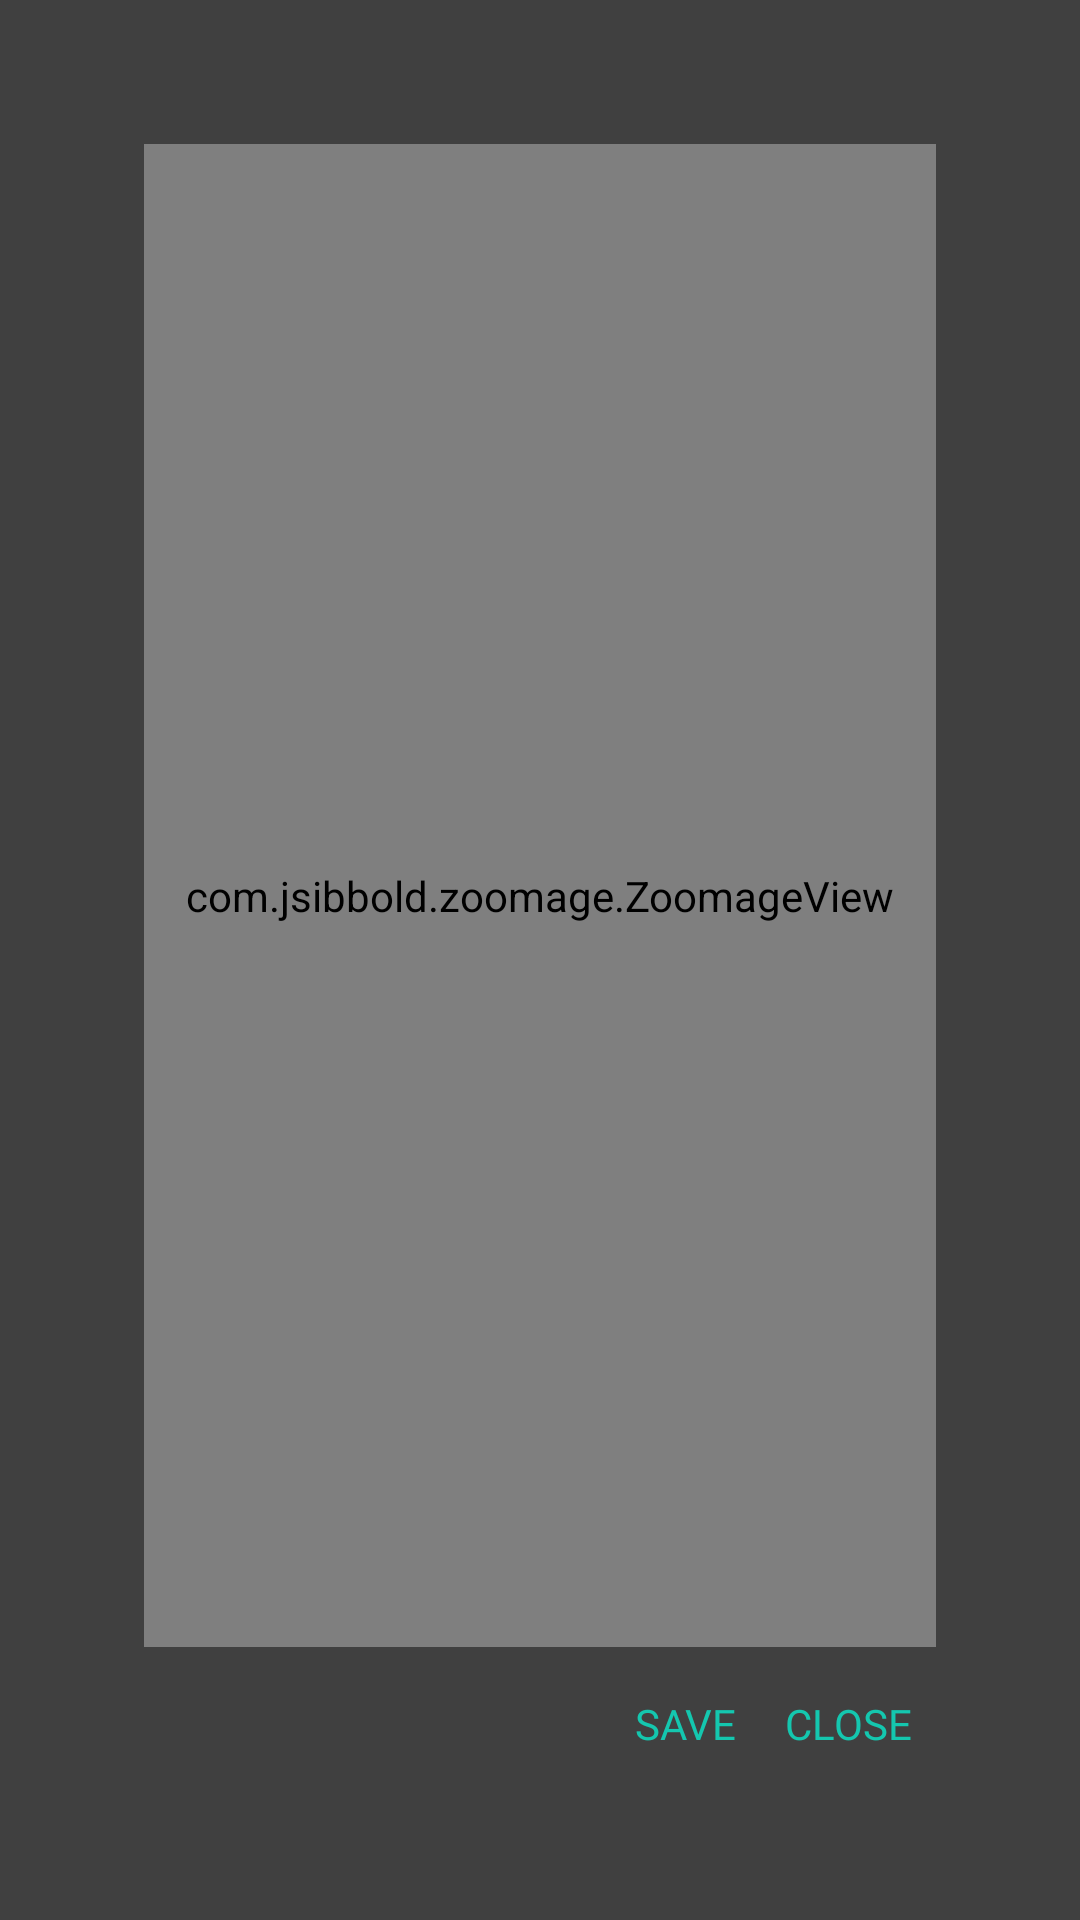

This screen was rendered from an Android layout file. Write that file and the resources it references.
<!-- AndroidManifest.xml: application theme Theme.GrinvaldMADventure -->
<!-- res/layout/photo_view.xml -->
<?xml version="1.0" encoding="utf-8"?>
<androidx.constraintlayout.widget.ConstraintLayout
    xmlns:android="http://schemas.android.com/apk/res/android"
    xmlns:app="http://schemas.android.com/apk/res-auto"
    android:layout_width="match_parent"
    android:layout_height="match_parent"
    android:background="#BF000000">

    <LinearLayout
        android:layout_width="match_parent"
        android:layout_height="0dp"
        android:layout_marginStart="32dp"
        android:layout_marginTop="32dp"
        android:layout_marginEnd="32dp"
        android:layout_marginBottom="32dp"
        android:background="@color/dark"
        android:orientation="vertical"
        android:padding="16dp"
        app:layout_constraintBottom_toBottomOf="parent"
        app:layout_constraintEnd_toEndOf="parent"
        app:layout_constraintStart_toStartOf="parent"
        app:layout_constraintTop_toTopOf="parent">

        <com.jsibbold.zoomage.ZoomageView
            android:id="@+id/iv_image"
            android:layout_width="match_parent"
            android:layout_height="match_parent"
            android:layout_weight="1"
            android:adjustViewBounds="true"
            android:scaleType="centerCrop"
            app:srcCompat="@drawable/ic_launcher_background" />

        <LinearLayout
            android:layout_width="match_parent"
            android:layout_height="wrap_content"
            android:layout_marginTop="8dp"
            android:gravity="right"
            android:layout_weight="0"
            android:orientation="horizontal">

            <TextView
                android:id="@+id/tv_save"
                android:layout_width="wrap_content"
                android:layout_height="wrap_content"
                android:layout_weight="0"
                android:fontFamily="@font/gotham"
                android:padding="8dp"
                android:text="SAVE"
                android:textColor="@color/aqua"
                android:textSize="14sp" />

            <TextView
                android:id="@+id/tv_close"
                android:layout_width="wrap_content"
                android:layout_height="wrap_content"
                android:layout_weight="0"
                android:fontFamily="@font/gotham"
                android:padding="8dp"
                android:text="CLOSE"
                android:textColor="@color/aqua"
                android:textSize="14sp" />
        </LinearLayout>
    </LinearLayout>
</androidx.constraintlayout.widget.ConstraintLayout>
<!-- resources referenced by this layout -->
<resources>
  <color name="aqua">#14C7AF</color>
  <style name="Theme.GrinvaldMADventure" parent="Theme.MaterialComponents.DayNight.NoActionBar">
          
          <item name="colorPrimary">@color/purple_500</item>
          <item name="colorPrimaryVariant">@color/purple_700</item>
          <item name="colorOnPrimary">@color/white</item>
          
          <item name="colorSecondary">@color/teal_200</item>
          <item name="colorSecondaryVariant">@color/teal_700</item>
          <item name="colorOnSecondary">@color/black</item>
          
          <item name="android:statusBarColor" tools:targetApi="l">?attr/colorPrimaryVariant</item>
          
      </style>
  <color name="purple_500">#FF6200EE</color>
  <color name="purple_700">#FF3700B3</color>
  <color name="white">#FFFFFFFF</color>
  <color name="teal_200">#FF03DAC5</color>
  <color name="teal_700">#FF018786</color>
  <color name="black">#FF000000</color>
</resources>
